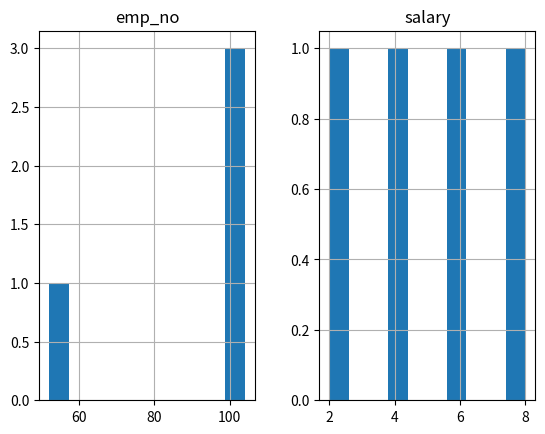

Reproduce this figure in Python.
import pandas as pd
import matplotlib.pyplot as plt

#  creating data set
# data=[['emp_no','emp_name','design','salary']
data=[[101,'a','ex_eng',2],
      [102,'b','sn_eng',4],
      [52,'c','jn_eng', 6],
      [104,'d','dep_eng',8]]

# dataframe created for above array data
df=pd.DataFrame(data,columns=['emp_no','emp_name','design','salary'])
print(df)                

# creat histogram for numeric data
df.hist()

# show plot
plt.show()